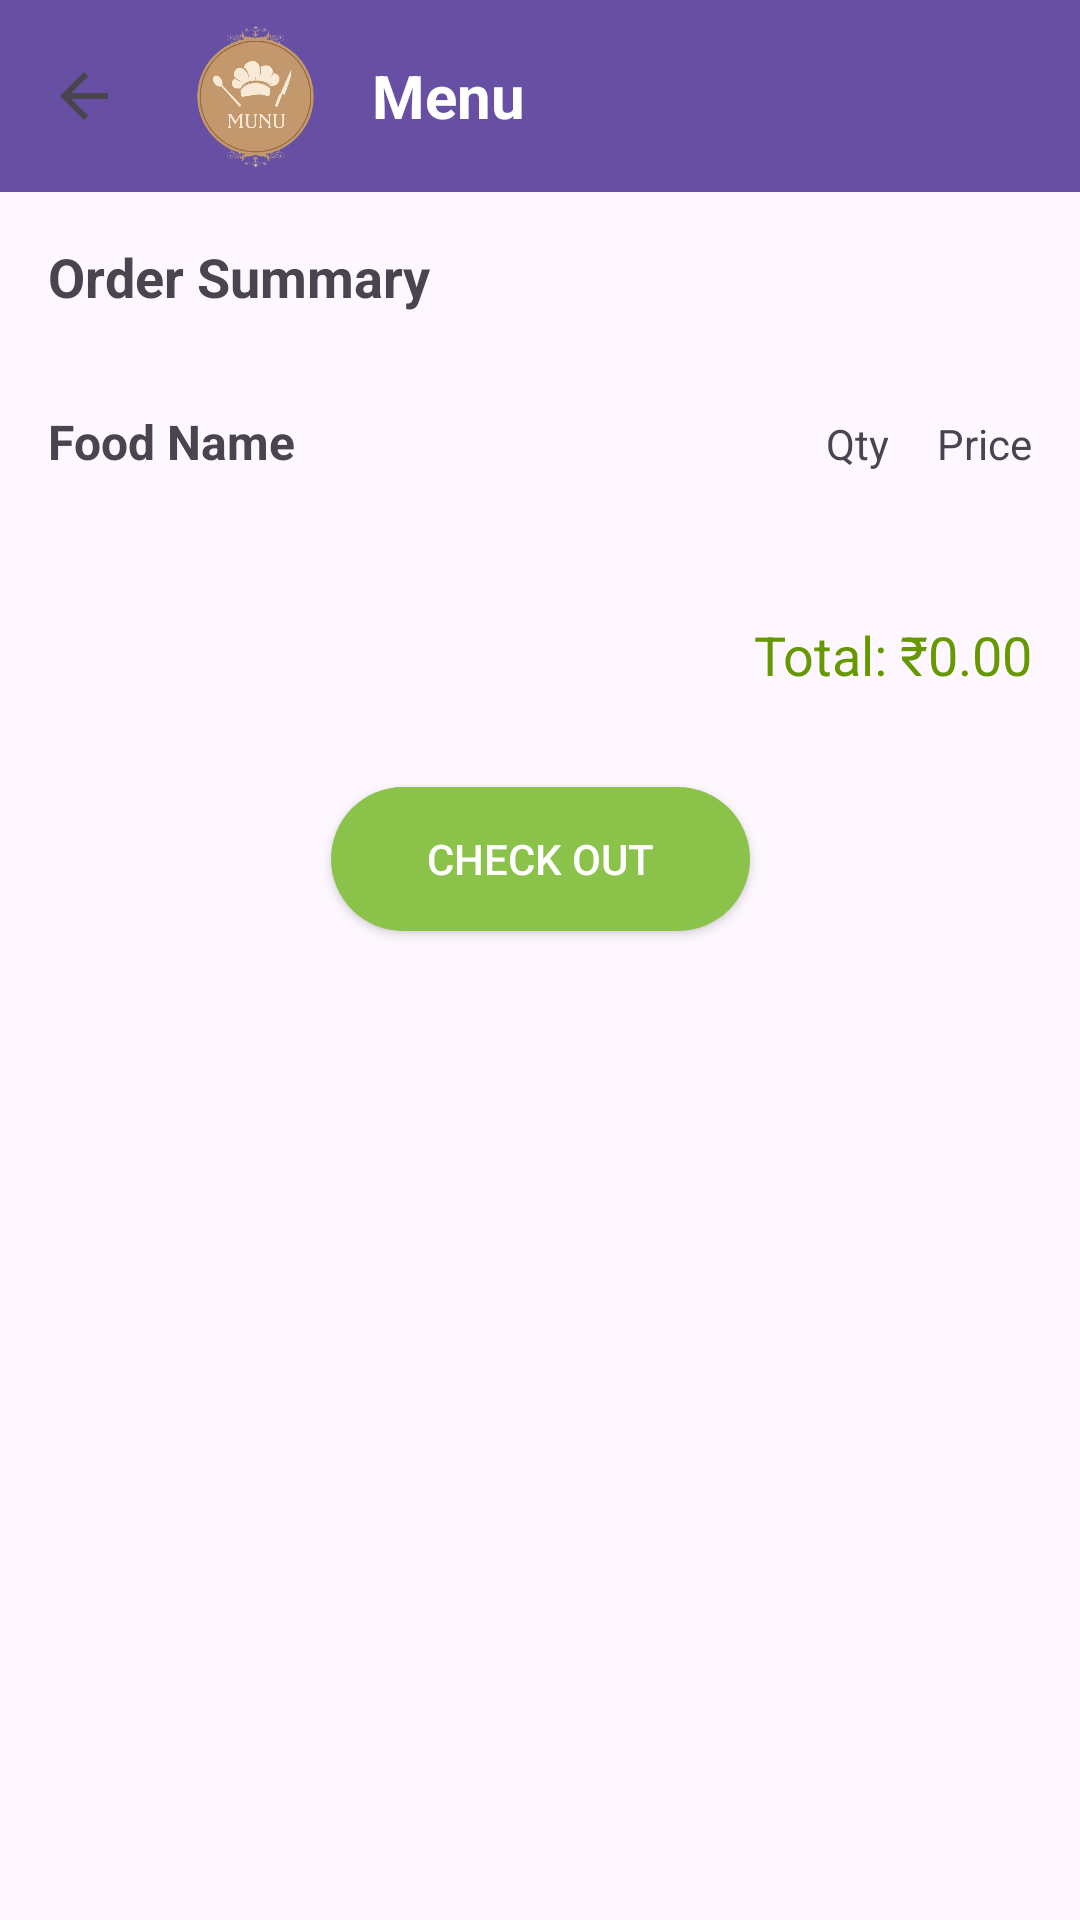

Produce the Android XML layout that renders to this screen, including the resource entries it uses.
<!-- AndroidManifest.xml: application theme Theme.Restaurant_management_system -->
<!-- res/layout/activity_checkout.xml -->
<?xml version="1.0" encoding="utf-8"?>
<androidx.constraintlayout.widget.ConstraintLayout
    xmlns:android="http://schemas.android.com/apk/res/android"
    xmlns:app="http://schemas.android.com/apk/res-auto"
    android:layout_width="match_parent"
    android:layout_height="match_parent">

    
    <androidx.appcompat.widget.Toolbar
        android:id="@+id/toolbar"
        android:layout_width="match_parent"
        android:layout_height="wrap_content"
        android:background="?attr/colorPrimary"
        android:elevation="4dp"
        app:layout_constraintTop_toTopOf="parent"
        app:navigationIcon="?attr/homeAsUpIndicator">

        <LinearLayout
            android:layout_width="match_parent"
            android:layout_height="wrap_content"
            android:gravity="center_vertical"
            android:orientation="horizontal">

            
            <ImageView
                android:id="@+id/toolbar_icon"
                android:layout_width="60dp"
                android:layout_height="50dp"
                android:layout_marginEnd="8dp"
                android:src="@drawable/restaurant_logo" />

            
            <TextView
                android:id="@+id/toolbar_title"
                android:layout_width="wrap_content"
                android:layout_height="wrap_content"
                android:text="Menu"
                android:textColor="@android:color/white"
                android:textSize="20sp"
                android:textStyle="bold" />

        </LinearLayout>

    </androidx.appcompat.widget.Toolbar>

    
    <TextView
        android:id="@+id/text_order_summary"
        android:layout_width="0dp"
        android:layout_height="wrap_content"
        android:text="Order Summary"
        android:textSize="18sp"
        android:textStyle="bold"
        android:padding="16dp"
        app:layout_constraintTop_toBottomOf="@id/toolbar"
        app:layout_constraintStart_toStartOf="parent"
        app:layout_constraintEnd_toEndOf="parent" />

    <LinearLayout
        xmlns:android="http://schemas.android.com/apk/res/android"
        android:id="@+id/order_item_title"
        android:layout_width="match_parent"
        android:layout_height="wrap_content"
        android:orientation="horizontal"
        android:padding="16dp"
        app:layout_constraintTop_toBottomOf="@id/text_order_summary"
        app:layout_constraintStart_toStartOf="parent"
        app:layout_constraintEnd_toEndOf="parent">

        <TextView
            android:id="@+id/text_food_name"
            android:layout_width="0dp"
            android:layout_height="wrap_content"
            android:layout_weight="1"
            android:text="Food Name"
            android:textSize="16sp"
            android:textStyle="bold" />

        <TextView
            android:id="@+id/text_quantity"
            android:layout_width="wrap_content"
            android:layout_height="wrap_content"
            android:text="Qty"
            android:layout_marginEnd="16dp" />

        <TextView
            android:id="@+id/text_total_price"
            android:layout_width="wrap_content"
            android:layout_height="wrap_content"
            android:text="Price" />

    </LinearLayout>


    
    <androidx.recyclerview.widget.RecyclerView
        android:id="@+id/recycler_order_items"
        android:layout_width="match_parent"
        android:layout_height="wrap_content"
        app:layout_behavior="@string/appbar_scrolling_view_behavior"
        app:layout_constraintTop_toBottomOf="@id/order_item_title"
        app:layout_constraintBottom_toTopOf="@id/text_total_amount"
        app:layout_constraintStart_toStartOf="parent"
        app:layout_constraintEnd_toEndOf="parent"
        android:padding="8dp" />

    
    <TextView
        android:id="@+id/text_total_amount"
        android:layout_width="0dp"
        android:layout_height="wrap_content"
        android:text="Total: ₹0.00"
        android:gravity="right"
        android:textSize="18sp"
        android:textColor="@android:color/holo_green_dark"
        android:padding="16dp"
        app:layout_constraintTop_toBottomOf="@id/recycler_order_items"
        app:layout_constraintStart_toStartOf="parent"
        app:layout_constraintEnd_toEndOf="parent" />

    
    <Button
        android:id="@+id/btn_place_order"
        android:layout_width="wrap_content"
        android:layout_height="wrap_content"
        android:text="Check Out"
        android:layout_marginTop="16dp"
        android:paddingLeft="32dp"
        android:paddingRight="32dp"
        android:paddingTop="12dp"
        android:paddingBottom="12dp"
        android:background="@drawable/rounded_button"
        android:textColor="@android:color/white"
        android:fontFamily="sans-serif-medium"
        android:elevation="6dp"
        app:layout_constraintTop_toBottomOf="@id/text_total_amount"
        app:layout_constraintStart_toStartOf="parent"
        app:layout_constraintEnd_toEndOf="parent" /> 


















</androidx.constraintlayout.widget.ConstraintLayout>
<!-- resources referenced by this layout -->
<resources>
  <!-- drawable restaurant_logo: png bitmap (drawable, 163969 bytes) -->
  <!-- drawable rounded_button (drawable) -->
  <?xml version="1.0" encoding="utf-8"?>
  <shape xmlns:android="http://schemas.android.com/apk/res/android">
      <solid android:color="?attr/colorSecondary" />
      <corners android:radius="24dp" /> 
      <padding android:left="16dp" android:top="12dp" android:right="16dp" android:bottom="12dp"/>
  </shape>
  <style name="Theme.Restaurant_management_system" parent="Base.Theme.Restaurant_management_system" />
  <style name="Base.Theme.Restaurant_management_system" parent="Theme.Material3.DayNight.NoActionBar">
          
          <item name="colorPrimary">@color/premium_light_primary</item>
          <item name="colorPrimaryVariant">@color/premium_light_primary_variant</item>
          <item name="colorOnPrimary">@color/premium_light_on_primary</item>
  
          
          <item name="colorSurface">@color/premium_light_surface</item>
          <item name="colorOnSurface">@color/premium_light_on_surface</item>
  
          
          <item name="colorSecondary">@color/premium_light_secondary</item>
      </style>
  <color name="premium_light_primary">#FF6750A4</color>
  <color name="premium_light_primary_variant">#673AB7</color>
  <color name="premium_light_on_primary">#FFFFFF</color>
  <color name="premium_light_surface">#FFFFFF</color>
  <color name="premium_light_on_surface">#2B2B2B</color>
  <color name="premium_light_secondary">#8BC34A</color>
</resources>
